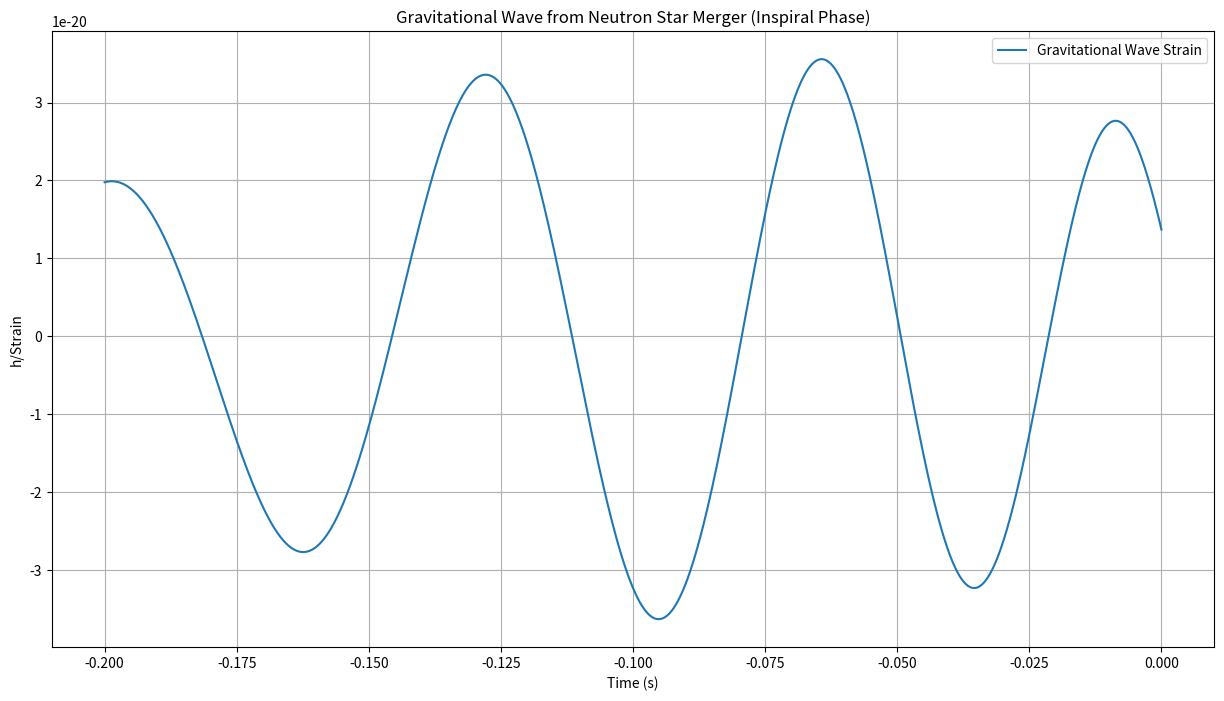

Here is the Python script that generated this plot:
import numpy as np
import matplotlib.pyplot as plt

# Constants
G = 6.67430e-11  # Gravitational constant, m^3 kg^-1 s^-2
c = 3.00e8       # Speed of light, m/s
M_sun = 1.989e30 # Solar mass, kg
parsec = 3.086e16 # Parsec, m

# Parameters
m1 = 1.4 * M_sun  # Mass of the first neutron star in kg avg for a neutron star
m2 = 1.4 * M_sun  # Mass of the second neutron star in kg
d = 40 * 1e6 * parsec  # Around the distance to first merger discovered
chirp_mass = ((m1 * m2) ** (3/5)) / ((m1 + m2) ** (1/5)) # looked at a lot on this 
# it is basically a combination of the masses which helps determine the rate at which two
# neutron stars are moving toward each other which can help with predicting
# how the gravitational waves are changing 

# Time array (before merger)
t = np.linspace(-0.2, 0, 1000)  # Time from -0.2 to 0 seconds

# Post-Newtonian waveform calculation (Inspiral phase) this is somewhat very simplified but I tried
# The inspiral phase is the early stage of a binary merger event and the duration in which we can detect gravitational waves
def post_newtonian_waveform(t, chirp_mass, d):
    f_initial = 20  # Initial frequency in Hz
    f_merge = 400  # Approximate merger frequency in Hz
    tau = 0.1  # Time constant for the merger
    h_0 = 4 * G * chirp_mass / (c**2 * d)  # Amplitude scaling factor
    
    # Gravitational wave strain for inspiral
    f = f_initial * (1 - t / tau) ** (-3/8)
    phase = 2 * np.pi * np.cumsum(f) * np.mean(np.diff(t))
    h = h_0 * (f ** (2/3)) * np.cos(phase)
    
    # Apply tapering to simulate merger and ringdown
    merger_taper = np.exp(-(t + tau)**2 / (2 * tau**2))
    h *= merger_taper
    
    return h

# Calculate waveform
h = post_newtonian_waveform(t, chirp_mass, d)

# Plot the waveform
plt.figure(figsize=(15, 8))
plt.plot(t, h, label='Gravitational Wave Strain')
plt.xlabel('Time (s)')
plt.ylabel('h/Strain')
plt.title('Gravitational Wave from Neutron Star Merger (Inspiral Phase)')
plt.legend()
plt.grid(True)
plt.show()
